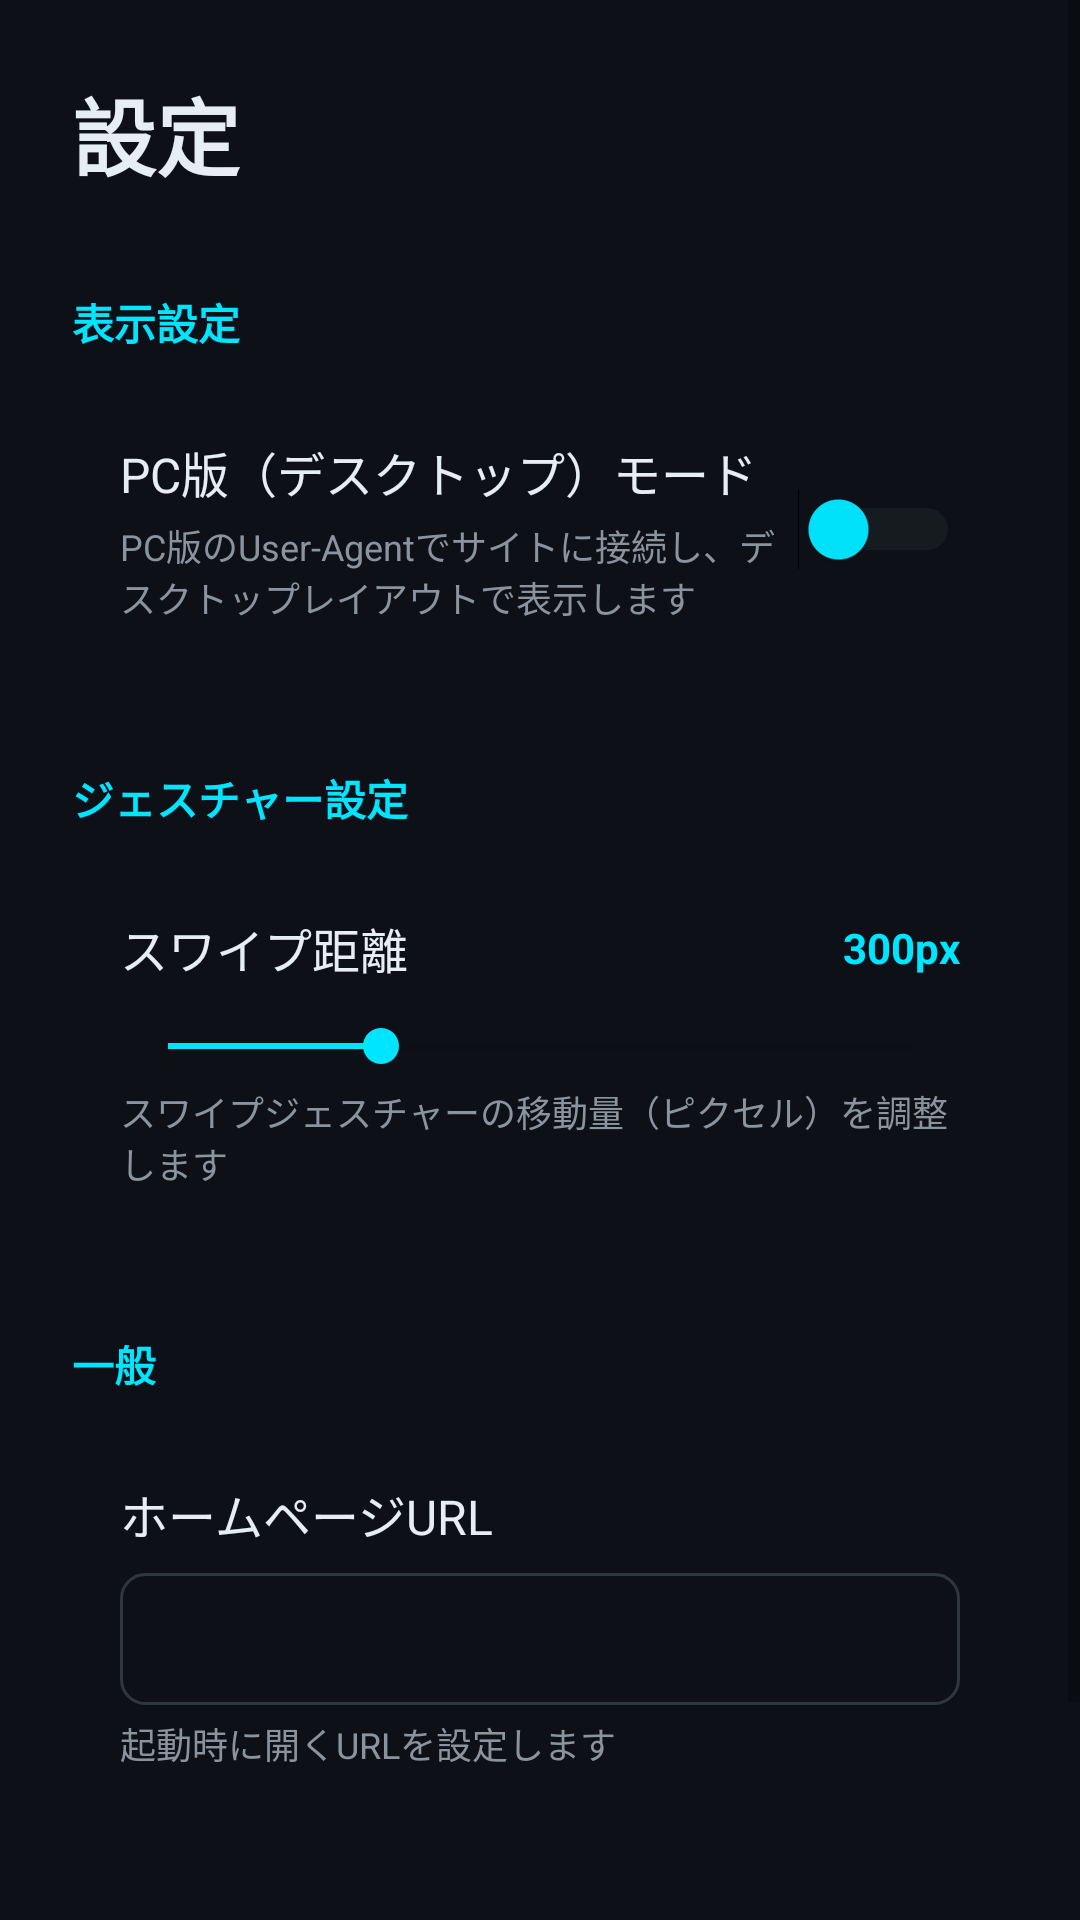

Reconstruct the res/layout file that produces this screen, plus the resources it refers to.
<!-- AndroidManifest.xml: application theme Theme.WebBrowser -->
<!-- res/layout/activity_settings.xml -->
<?xml version="1.0" encoding="utf-8"?>
<ScrollView xmlns:android="http://schemas.android.com/apk/res/android"
    xmlns:tools="http://schemas.android.com/tools"
    android:layout_width="match_parent"
    android:layout_height="match_parent"
    android:background="@color/background_dark"
    tools:context=".SettingsActivity">

    <LinearLayout
        android:layout_width="match_parent"
        android:layout_height="wrap_content"
        android:orientation="vertical"
        android:padding="24dp">

        
        <TextView
            android:layout_width="match_parent"
            android:layout_height="wrap_content"
            android:text="@string/settings_title"
            android:textColor="@color/text_primary"
            android:textSize="28sp"
            android:textStyle="bold"
            android:layout_marginBottom="32dp" />

        
        <TextView
            android:layout_width="match_parent"
            android:layout_height="wrap_content"
            android:text="@string/settings_section_display"
            android:textColor="@color/accent_cyan"
            android:textSize="14sp"
            android:textStyle="bold"
            android:layout_marginBottom="12dp" />

        <LinearLayout
            android:layout_width="match_parent"
            android:layout_height="wrap_content"
            android:orientation="horizontal"
            android:gravity="center_vertical"
            android:background="@drawable/settings_item_background"
            android:padding="16dp"
            android:layout_marginBottom="8dp">

            <LinearLayout
                android:layout_width="0dp"
                android:layout_height="wrap_content"
                android:layout_weight="1"
                android:orientation="vertical">

                <TextView
                    android:layout_width="match_parent"
                    android:layout_height="wrap_content"
                    android:text="@string/settings_desktop_mode"
                    android:textColor="@color/text_primary"
                    android:textSize="16sp" />

                <TextView
                    android:layout_width="match_parent"
                    android:layout_height="wrap_content"
                    android:text="@string/settings_desktop_mode_desc"
                    android:textColor="@color/text_secondary"
                    android:textSize="12sp"
                    android:layout_marginTop="4dp" />
            </LinearLayout>

            <Switch
                android:id="@+id/switchDesktopMode"
                android:layout_width="wrap_content"
                android:layout_height="wrap_content"
                android:thumbTint="@color/accent_cyan"
                android:trackTint="@color/switch_track" />
        </LinearLayout>

        
        <TextView
            android:layout_width="match_parent"
            android:layout_height="wrap_content"
            android:text="@string/settings_section_gesture"
            android:textColor="@color/accent_cyan"
            android:textSize="14sp"
            android:textStyle="bold"
            android:layout_marginTop="24dp"
            android:layout_marginBottom="12dp" />

        <LinearLayout
            android:layout_width="match_parent"
            android:layout_height="wrap_content"
            android:orientation="vertical"
            android:background="@drawable/settings_item_background"
            android:padding="16dp"
            android:layout_marginBottom="8dp">

            <LinearLayout
                android:layout_width="match_parent"
                android:layout_height="wrap_content"
                android:orientation="horizontal"
                android:gravity="center_vertical">

                <TextView
                    android:layout_width="0dp"
                    android:layout_height="wrap_content"
                    android:layout_weight="1"
                    android:text="@string/settings_swipe_distance"
                    android:textColor="@color/text_primary"
                    android:textSize="16sp" />

                <TextView
                    android:id="@+id/tvSwipeDistanceValue"
                    android:layout_width="wrap_content"
                    android:layout_height="wrap_content"
                    android:text="300px"
                    android:textColor="@color/accent_cyan"
                    android:textSize="14sp"
                    android:textStyle="bold" />
            </LinearLayout>

            <SeekBar
                android:id="@+id/seekBarSwipeDistance"
                android:layout_width="match_parent"
                android:layout_height="wrap_content"
                android:layout_marginTop="12dp"
                android:min="100"
                android:max="800"
                android:progress="300"
                android:progressTint="@color/accent_cyan"
                android:thumbTint="@color/accent_cyan" />

            <TextView
                android:layout_width="match_parent"
                android:layout_height="wrap_content"
                android:text="@string/settings_swipe_distance_desc"
                android:textColor="@color/text_secondary"
                android:textSize="12sp"
                android:layout_marginTop="4dp" />
        </LinearLayout>

        
        <TextView
            android:layout_width="match_parent"
            android:layout_height="wrap_content"
            android:text="@string/settings_section_general"
            android:textColor="@color/accent_cyan"
            android:textSize="14sp"
            android:textStyle="bold"
            android:layout_marginTop="24dp"
            android:layout_marginBottom="12dp" />

        <LinearLayout
            android:layout_width="match_parent"
            android:layout_height="wrap_content"
            android:orientation="vertical"
            android:background="@drawable/settings_item_background"
            android:padding="16dp"
            android:layout_marginBottom="8dp">

            <TextView
                android:layout_width="match_parent"
                android:layout_height="wrap_content"
                android:text="@string/settings_home_url"
                android:textColor="@color/text_primary"
                android:textSize="16sp" />

            <EditText
                android:id="@+id/etHomeUrl"
                android:layout_width="match_parent"
                android:layout_height="44dp"
                android:layout_marginTop="8dp"
                android:background="@drawable/url_bar_background"
                android:textColor="@color/text_primary"
                android:textColorHint="@color/text_secondary"
                android:textSize="14sp"
                android:paddingStart="12dp"
                android:paddingEnd="12dp"
                android:inputType="textUri"
                android:singleLine="true"
                android:importantForAutofill="no" />

            <TextView
                android:layout_width="match_parent"
                android:layout_height="wrap_content"
                android:text="@string/settings_home_url_desc"
                android:textColor="@color/text_secondary"
                android:textSize="12sp"
                android:layout_marginTop="4dp" />
        </LinearLayout>

        
        <Button
            android:id="@+id/btnSave"
            android:layout_width="match_parent"
            android:layout_height="52dp"
            android:layout_marginTop="32dp"
            android:text="@string/save"
            android:textColor="@color/background_dark"
            android:textSize="16sp"
            android:textStyle="bold"
            android:background="@drawable/save_button_background" />

    </LinearLayout>
</ScrollView>
<!-- resources referenced by this layout -->
<resources>
  <color name="accent_cyan">#FF00E5FF</color>
  <color name="background_dark">#FF0D1117</color>
  <color name="switch_track">#FF30363D</color>
  <color name="text_primary">#FFE6EDF3</color>
  <color name="text_secondary">#FF8B949E</color>
  <!-- drawable save_button_background (drawable) -->
  <?xml version="1.0" encoding="utf-8"?>
  <ripple xmlns:android="http://schemas.android.com/apk/res/android"
      android:color="@color/accent_teal">
      <item>
          <shape android:shape="rectangle">
              <solid android:color="@color/accent_cyan" />
              <corners android:radius="12dp" />
          </shape>
      </item>
  </ripple>
  <!-- drawable url_bar_background (drawable) -->
  <?xml version="1.0" encoding="utf-8"?>
  <shape xmlns:android="http://schemas.android.com/apk/res/android"
      android:shape="rectangle">
      <solid android:color="@color/url_bar_bg" />
      <corners android:radius="8dp" />
      <stroke
          android:width="1dp"
          android:color="@color/url_bar_border" />
  </shape>
  <string name="save">保存</string>
  <string name="settings_desktop_mode">PC版（デスクトップ）モード</string>
  <string name="settings_desktop_mode_desc">PC版のUser-Agentでサイトに接続し、デスクトップレイアウトで表示します</string>
  <string name="settings_home_url">ホームページURL</string>
  <string name="settings_home_url_desc">起動時に開くURLを設定します</string>
  <string name="settings_section_display">表示設定</string>
  <string name="settings_section_general">一般</string>
  <string name="settings_section_gesture">ジェスチャー設定</string>
  <string name="settings_swipe_distance">スワイプ距離</string>
  <string name="settings_swipe_distance_desc">スワイプジェスチャーの移動量（ピクセル）を調整します</string>
  <string name="settings_title">設定</string>
  <style name="Theme.WebBrowser" parent="Theme.MaterialComponents.DayNight.NoActionBar">
          <item name="colorPrimary">@color/accent_cyan</item>
          <item name="colorPrimaryVariant">@color/accent_teal</item>
          <item name="colorOnPrimary">@color/background_dark</item>
          <item name="colorSecondary">@color/accent_cyan</item>
          <item name="colorSecondaryVariant">@color/accent_teal</item>
          <item name="colorOnSecondary">@color/background_dark</item>
          <item name="android:colorBackground">@color/background_dark</item>
          <item name="colorSurface">@color/surface_dark</item>
          <item name="colorOnSurface">@color/text_primary</item>
          <item name="android:statusBarColor">@color/toolbar_background</item>
          <item name="android:navigationBarColor">@color/background_dark</item>
          <item name="android:windowBackground">@color/background_dark</item>
      </style>
  <color name="accent_teal">#FF00BFA5</color>
  <color name="url_bar_bg">#FF0D1117</color>
  <color name="url_bar_border">#FF30363D</color>
  <color name="surface_dark">#FF21262D</color>
  <color name="toolbar_background">#FF161B22</color>
</resources>
